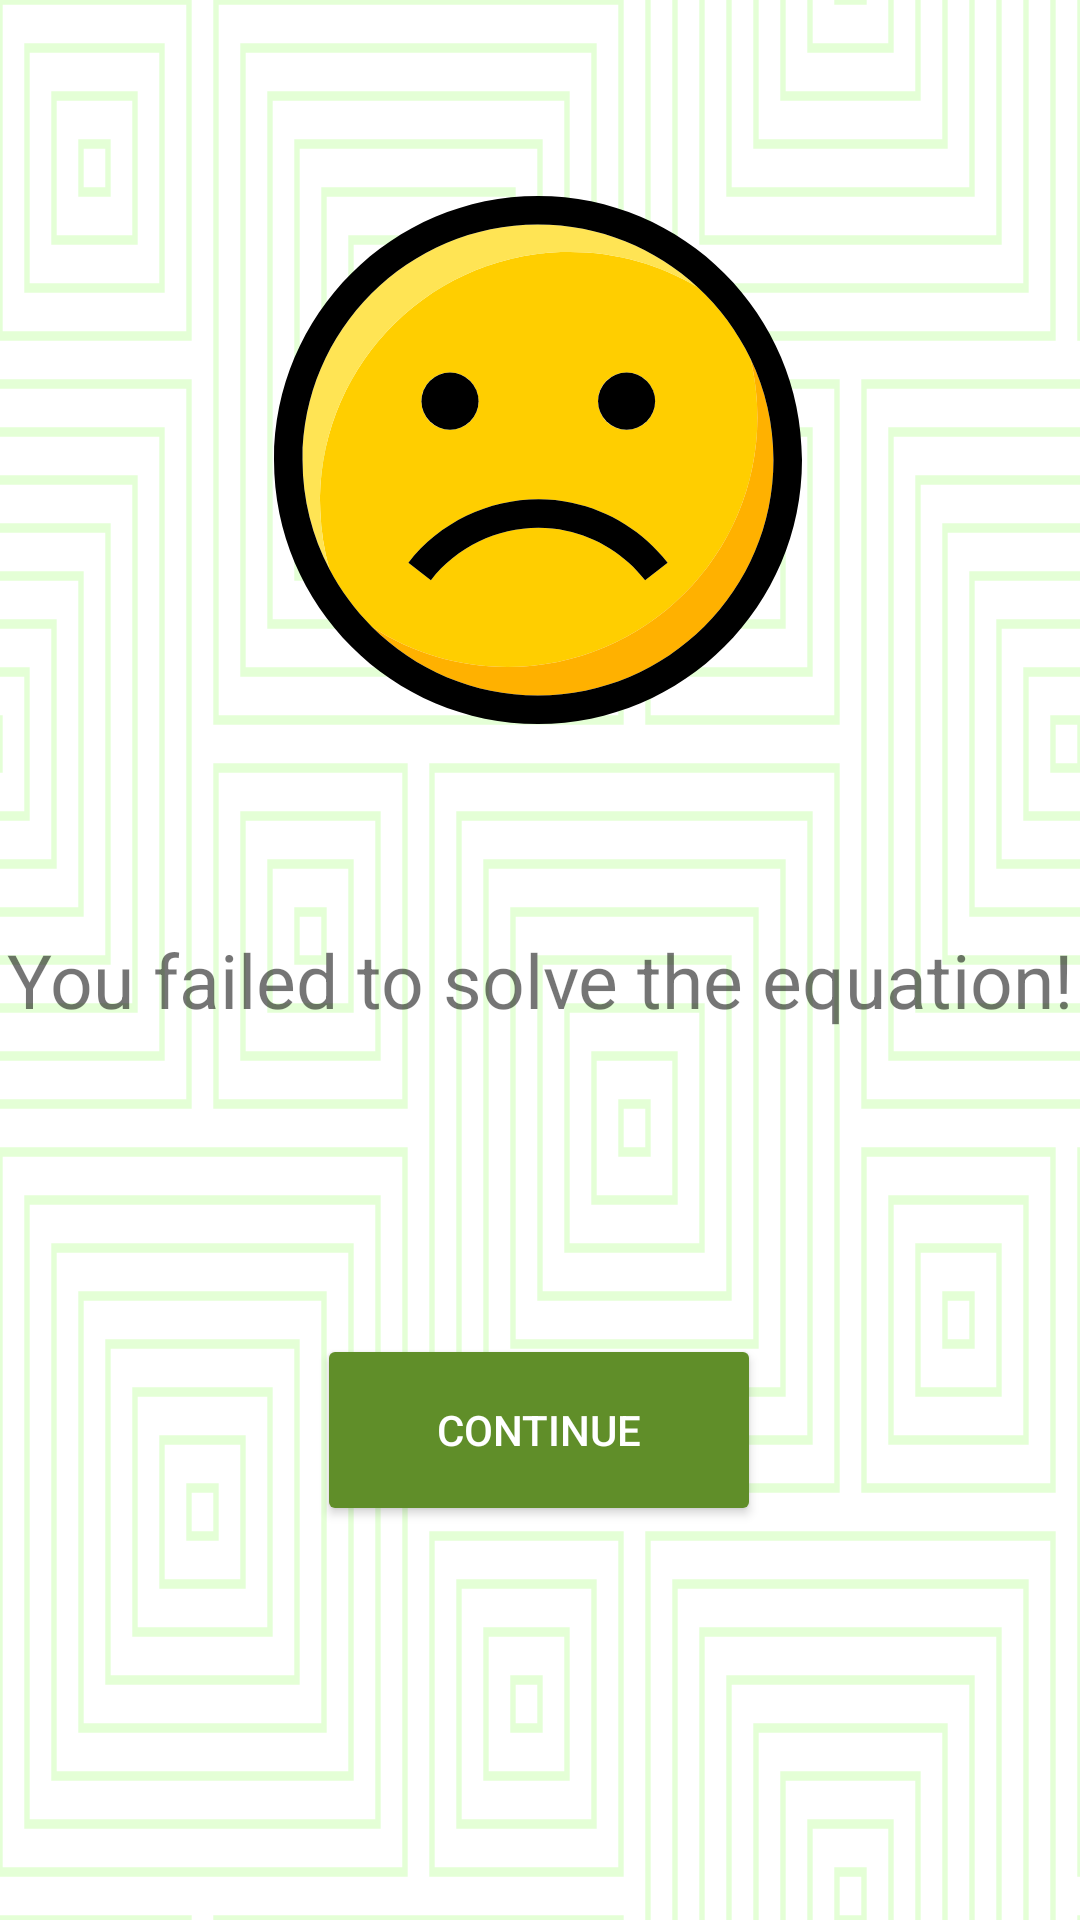

Layout XML and referenced resources for this Android screen:
<!-- AndroidManifest.xml: application theme Theme.CalculationChallengeV2 -->
<!-- res/layout/fragment_fail.xml -->
<?xml version="1.0" encoding="utf-8"?>
<androidx.constraintlayout.widget.ConstraintLayout xmlns:android="http://schemas.android.com/apk/res/android"
    xmlns:app="http://schemas.android.com/apk/res-auto"
    xmlns:tools="http://schemas.android.com/tools"
    android:layout_width="match_parent"
    android:layout_height="match_parent"
    tools:context=".ui.appscreens.FailFragment"
    android:background="@drawable/ic_tortoise_shell">

    <ImageView
        android:id="@+id/imageView"
        android:layout_width="176dp"
        android:layout_height="195dp"
        android:src="@drawable/ic_sad_svgrepo_com"
        app:layout_constraintBottom_toBottomOf="parent"
        app:layout_constraintEnd_toEndOf="parent"
        app:layout_constraintHorizontal_bias="0.497"
        app:layout_constraintStart_toStartOf="parent"
        app:layout_constraintTop_toTopOf="parent"
        app:layout_constraintVertical_bias="0.125" />

    <TextView
        android:id="@+id/textView"
        android:layout_width="wrap_content"
        android:layout_height="wrap_content"
        android:text="@string/fail"
        android:textSize="25sp"
        app:layout_constraintBottom_toBottomOf="parent"
        app:layout_constraintEnd_toEndOf="parent"
        app:layout_constraintStart_toStartOf="parent"
        app:layout_constraintTop_toBottomOf="@+id/imageView"
        app:layout_constraintVertical_bias="0.166" />

    <Button
        android:id="@+id/button_continue"
        android:layout_width="148dp"
        android:layout_height="64dp"
        android:backgroundTint="@color/button_color"
        android:text="@string/Continue"
        android:textColor="@color/white"
        app:layout_constraintBottom_toBottomOf="parent"
        app:layout_constraintEnd_toEndOf="parent"
        app:layout_constraintHorizontal_bias="0.498"
        app:layout_constraintStart_toStartOf="parent"
        app:layout_constraintTop_toBottomOf="@+id/textView"
        app:layout_constraintVertical_bias="0.435" />


</androidx.constraintlayout.widget.ConstraintLayout>
<!-- resources referenced by this layout -->
<resources>
  <color name="button_color">#608E29</color>
  <color name="white">#FFFFFFFF</color>
  <!-- drawable ic_sad_svgrepo_com: vector/xml drawable (drawable, 2817 chars, omitted) -->
  <!-- drawable ic_tortoise_shell: vector/xml drawable (drawable, 15720 chars, omitted) -->
  <string name="Continue">Continue</string>
  <string name="fail">You failed to solve the equation!</string>
  <style name="Theme.CalculationChallengeV2" parent="Theme.MaterialComponents.DayNight.DarkActionBar">
          
          <item name="colorPrimary">@color/purple_500</item>
          <item name="colorPrimaryVariant">@color/purple_700</item>
          <item name="colorOnPrimary">@color/white</item>
          
          <item name="colorSecondary">@color/teal_200</item>
          <item name="colorSecondaryVariant">@color/teal_700</item>
          <item name="colorOnSecondary">@color/black</item>
          
          <item name="android:statusBarColor" tools:targetApi="l">?attr/colorPrimaryVariant</item>
          
      </style>
  <color name="purple_500">#FF6200EE</color>
  <color name="purple_700">#FF3700B3</color>
  <color name="teal_200">#FF03DAC5</color>
  <color name="teal_700">#FF018786</color>
  <color name="black">#FF000000</color>
</resources>
